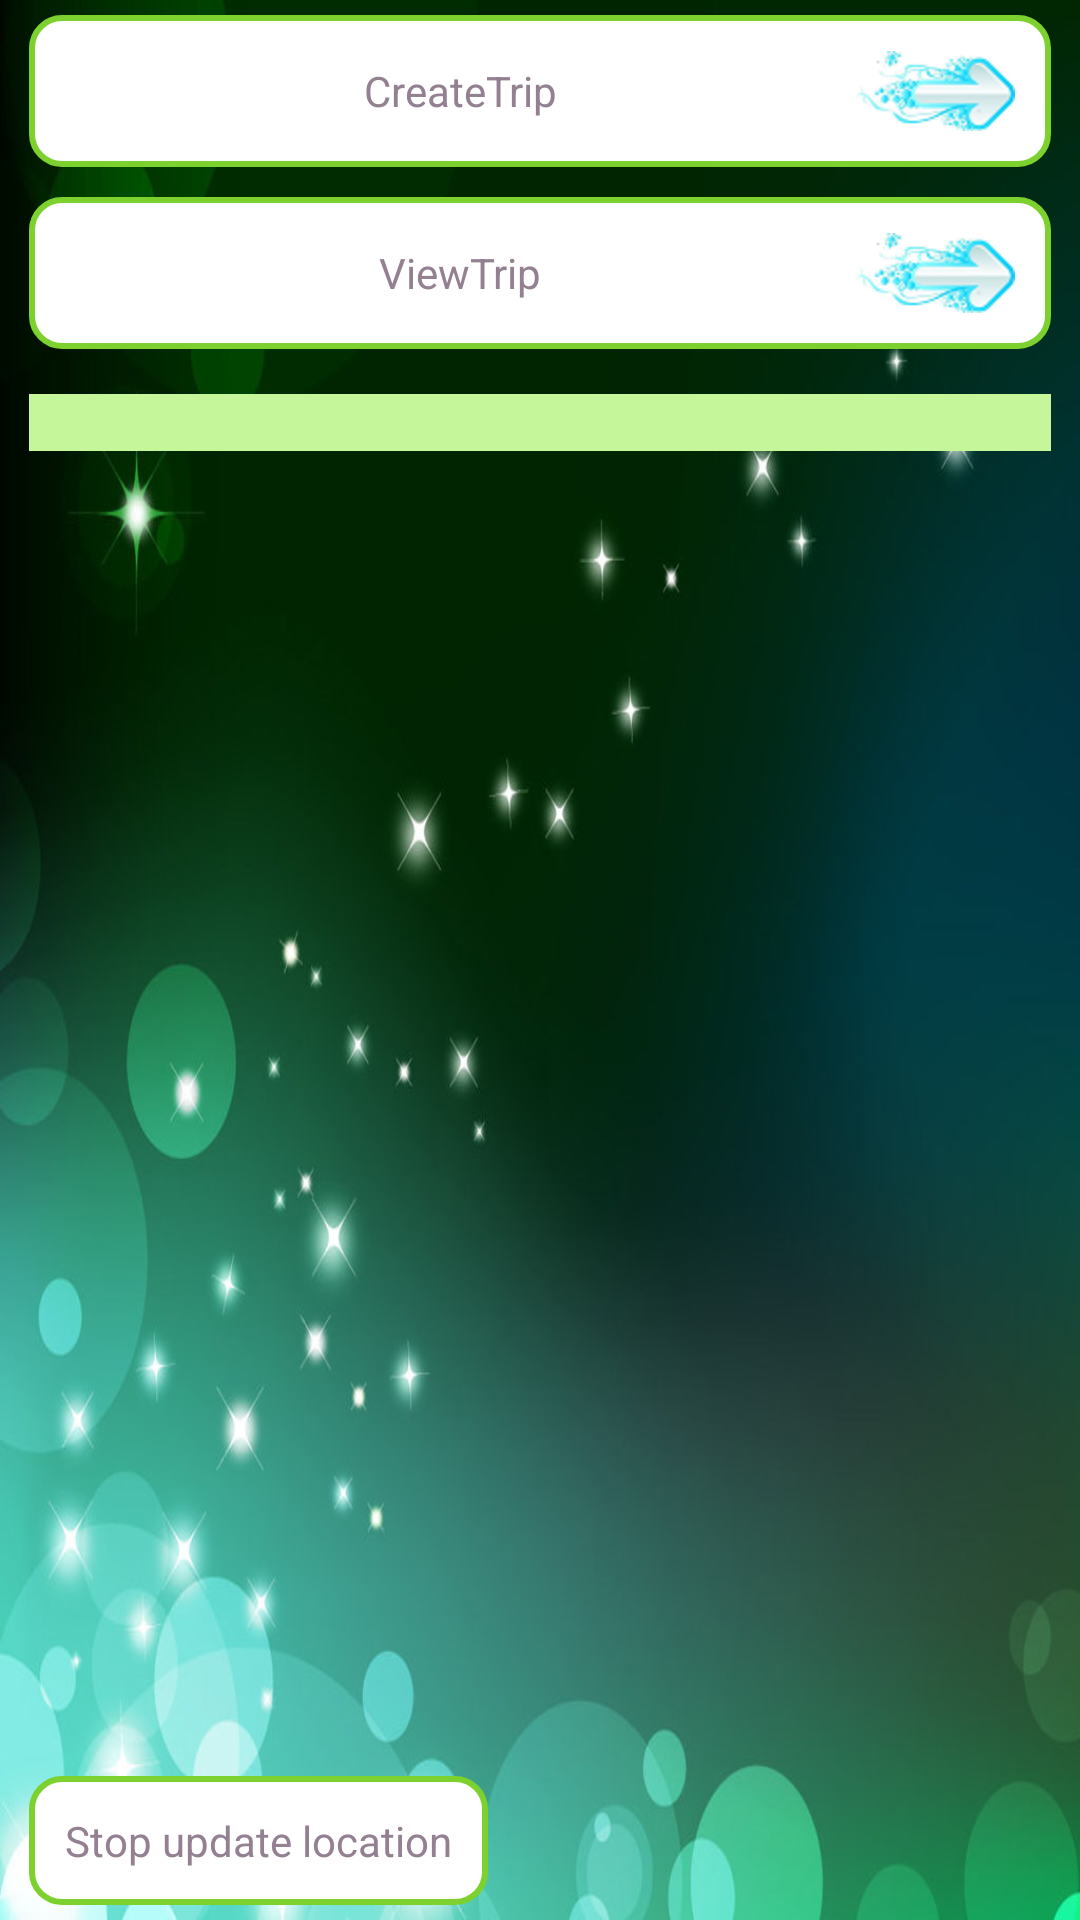

Here is an Android app screen rendered from its layout file. Give the layout XML and the strings, colors and styles it references.
<!-- AndroidManifest.xml: application theme AppTheme -->
<!-- res/layout/activity_main.xml -->
<RelativeLayout xmlns:android="http://schemas.android.com/apk/res/android"
    xmlns:tools="http://schemas.android.com/tools"
    android:layout_width="match_parent"
    android:layout_height="match_parent"
    android:background="@drawable/night"
    android:paddingBottom="@dimen/activity_vertical_margin"
    android:paddingLeft="@dimen/activity_horizontal_margin"
    android:paddingRight="@dimen/activity_horizontal_margin"
    android:paddingTop="@dimen/activity_vertical_margin"
    tools:context=".MainActivity" >
    <Button
        android:id="@+id/buttonCreat"
        style="@style/RoundedCornerBtnWithRightArrow"
        android:layout_width="match_parent"
        android:layout_height="wrap_content"
        android:layout_alignParentLeft="true"
        android:layout_alignParentTop="true"
        android:text="@string/button_create" />
    
    <Button
        android:id="@+id/buttonView"
        style="@style/RoundedCornerBtnWithRightArrow"
        android:layout_width="match_parent"
        android:layout_height="wrap_content"
        android:layout_alignParentLeft="true"
        android:layout_below="@+id/buttonCreat"
        android:text="@string/button_view" />

    <TextView
        android:id="@+id/textView2"
        android:layout_width="match_parent"
        android:layout_height="wrap_content"
        android:layout_alignLeft="@+id/buttonView"
        android:layout_alignRight="@+id/buttonView"
        android:layout_below="@+id/buttonView"
        android:layout_marginTop="10dp"
        android:background="@color/back_green"
        android:ems="10" >
    </TextView>
    
    <ListView
        android:id="@+id/listViewCurTrip"
        android:layout_width="match_parent"
        android:layout_height="wrap_content"
        android:layout_alignLeft="@+id/textView2"
        android:layout_alignRight="@+id/textView2"
        android:layout_below="@+id/textView2"
        android:background="@color/back_green" >
    </ListView>

    <Button
        android:id="@+id/buttonAlarm"
        style="@style/RoundedCornerBtn"
        android:layout_width="wrap_content"
        android:layout_height="wrap_content"
        android:layout_alignParentBottom="true"
        android:layout_alignParentLeft="true"
        android:text="@string/button_alarm" />

</RelativeLayout>
<!-- resources referenced by this layout -->
<resources>
  <color name="back_green">#C5F69A</color>
  <!-- drawable night: png bitmap (drawable-hdpi, 570922 bytes) -->
  <string name="button_alarm">Stop update location</string>
  <string name="button_create">CreateTrip</string>
  <string name="button_view">ViewTrip</string>
  <style name="RoundedCornerBtn" parent="RoundedCornerView">  
  	        <item name="android:background">@drawable/round_button</item>  	        
  	        <item name="android:textColor">@color/gray</item>  
  	</style>
  <style name="RoundedCornerBtnWithRightArrow" parent="RoundedCornerBtn">  
  	        <item name="android:drawableRight">@drawable/view_arrow</item>  
  	</style>
  <style name="AppTheme" parent="AppBaseTheme">
          
      </style>
  <style name="RoundedCornerView">  
  	        <item name="android:background">@drawable/roundedcorner</item>  
  	        <item name="android:cacheColorHint">@color/trans</item>  
  	        <item name="android:layout_marginTop">5dp</item>  
  	        <item name="android:layout_marginLeft">10dp</item>  
  	        <item name="android:layout_marginRight">10dp</item>  
  	        <item name="android:layout_marginBottom">5dp</item>  
  	        <item name="android:padding">12dp</item>  
  	        <item name="android:layout_width">match_parent</item>  
  	        <item name="android:layout_height">wrap_content</item>  
  	</style>
  <!-- drawable round_button (drawable-hdpi) -->
  <?xml version="1.0" encoding="utf-8"?>
    
  <selector xmlns:android="http://schemas.android.com/apk/res/android" >  
      <item android:state_pressed="true" >  
          <shape>  
              <stroke android:width="2dp" android:color="@color/orange" />  
              <corners android:radius="10dp" />  
              <solid android:color="@color/orange"/>  
          </shape>  
      </item>  
      <item android:state_focused="true">  
          <shape>  
              <stroke android:width="2dp" android:color="@color/green" />  
              <corners android:radius="10dp" />  
              <solid android:color="@android:color/white"/>  
          </shape>  
      </item>  
      <item >  
          <shape>  
              <stroke android:width="2dp" android:color="@color/green" />  
              <corners android:radius="10dp" />  
              <solid android:color="@android:color/white"/>  
          </shape>  
      </item>  
    
  </selector>
  <color name="gray">#938192</color>
  <!-- drawable view_arrow: png bitmap (drawable-hdpi, 5883 bytes) -->
  <style name="AppBaseTheme" parent="android:Theme.Light">
          
      </style>
  <!-- drawable roundedcorner (drawable-hdpi) -->
  <?xml version="1.0" encoding="utf-8"?>
    
  <shape xmlns:android="http://schemas.android.com/apk/res/android" >  
      <stroke android:width="2dp" android:color="@color/green" />  
      <corners android:radius="10dp" />  
      <solid android:color="@android:color/white"/>  
  </shape>
  <color name="trans">#00000000</color>
  <color name="orange">#ffa500</color>
  <color name="green">#7cd12e</color>
</resources>
